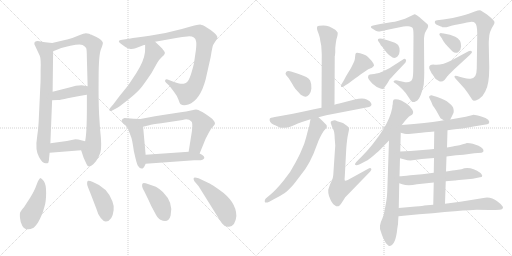
t = 0.00 s
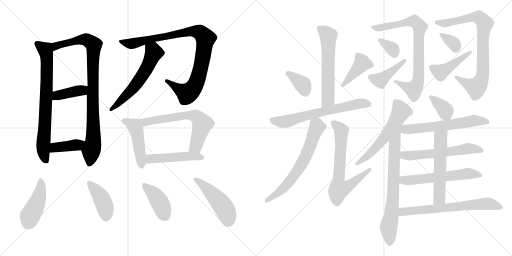
t = 4.65 s
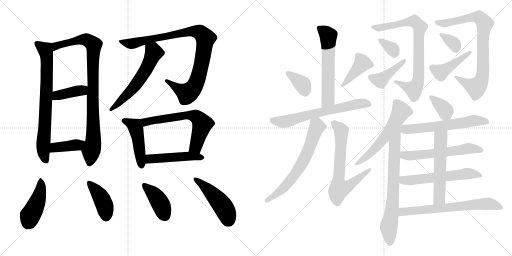
t = 9.30 s
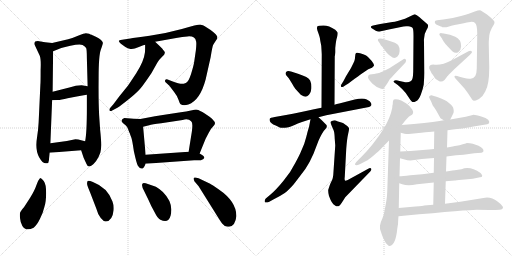
t = 13.95 s
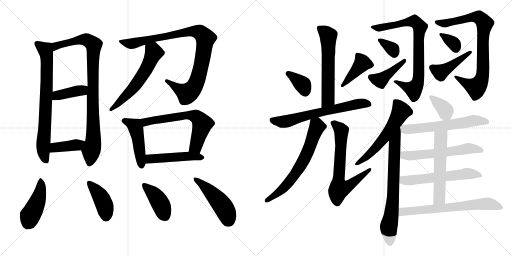
t = 18.59 s
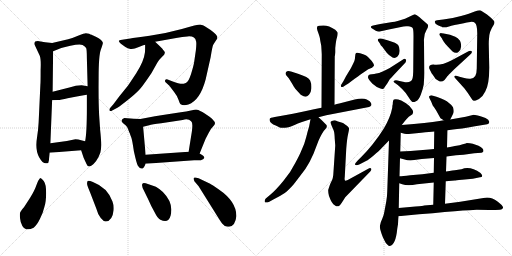
t = 23.24 s

The animated SVG that drew these frames (rendered in a browser with its animation timeline set to each time). Animation: 33 CSS @keyframes rules; one cycle of 23.24 s.

<svg version="1.1" viewBox="0 0 2048 1024" xmlns="http://www.w3.org/2000/svg">
  <g stroke="lightgray" stroke-dasharray="1,1" stroke-width="1" transform="scale(4, 4)">
    <line x1="0" y1="0" x2="256" y2="256"></line>
    <line x1="256" y1="0" x2="0" y2="256"></line>
    <line x1="128" y1="0" x2="128" y2="256"></line>
    <line x1="0" y1="128" x2="256" y2="128"></line>
    <line x1="256" y1="0" x2="512" y2="256"></line>
    <line x1="512" y1="0" x2="256" y2="256"></line>
    <line x1="384" y1="0" x2="384" y2="256"></line>
    <line x1="256" y1="128" x2="512" y2="128"></line>
  </g>
<g transform="scale(1, -1) translate(0, -850)">
   <style type="text/css">
    @keyframes keyframes0 {
      from {
       stroke: black;
       stroke-dashoffset: 740;
       stroke-width: 128;
       }
       71% {
       animation-timing-function: step-end;
       stroke: black;
       stroke-dashoffset: 0;
       stroke-width: 128;
       }
       to {
       stroke: black;
       stroke-width: 1024;
       }
       }
       #make-me-a-hanzi-animation-0 {
         animation: keyframes0 0.852214s both;
         animation-delay: 0.000000s;
         animation-timing-function: linear;
       }
    @keyframes keyframes1 {
      from {
       stroke: black;
       stroke-dashoffset: 908;
       stroke-width: 128;
       }
       75% {
       animation-timing-function: step-end;
       stroke: black;
       stroke-dashoffset: 0;
       stroke-width: 128;
       }
       to {
       stroke: black;
       stroke-width: 1024;
       }
       }
       #make-me-a-hanzi-animation-1 {
         animation: keyframes1 0.988932s both;
         animation-delay: 0.852214s;
         animation-timing-function: linear;
       }
    @keyframes keyframes2 {
      from {
       stroke: black;
       stroke-dashoffset: 398;
       stroke-width: 128;
       }
       56% {
       animation-timing-function: step-end;
       stroke: black;
       stroke-dashoffset: 0;
       stroke-width: 128;
       }
       to {
       stroke: black;
       stroke-width: 1024;
       }
       }
       #make-me-a-hanzi-animation-2 {
         animation: keyframes2 0.573893s both;
         animation-delay: 1.841146s;
         animation-timing-function: linear;
       }
    @keyframes keyframes3 {
      from {
       stroke: black;
       stroke-dashoffset: 394;
       stroke-width: 128;
       }
       56% {
       animation-timing-function: step-end;
       stroke: black;
       stroke-dashoffset: 0;
       stroke-width: 128;
       }
       to {
       stroke: black;
       stroke-width: 1024;
       }
       }
       #make-me-a-hanzi-animation-3 {
         animation: keyframes3 0.570638s both;
         animation-delay: 2.415039s;
         animation-timing-function: linear;
       }
    @keyframes keyframes4 {
      from {
       stroke: black;
       stroke-dashoffset: 944;
       stroke-width: 128;
       }
       75% {
       animation-timing-function: step-end;
       stroke: black;
       stroke-dashoffset: 0;
       stroke-width: 128;
       }
       to {
       stroke: black;
       stroke-width: 1024;
       }
       }
       #make-me-a-hanzi-animation-4 {
         animation: keyframes4 1.018229s both;
         animation-delay: 2.985677s;
         animation-timing-function: linear;
       }
    @keyframes keyframes5 {
      from {
       stroke: black;
       stroke-dashoffset: 579;
       stroke-width: 128;
       }
       65% {
       animation-timing-function: step-end;
       stroke: black;
       stroke-dashoffset: 0;
       stroke-width: 128;
       }
       to {
       stroke: black;
       stroke-width: 1024;
       }
       }
       #make-me-a-hanzi-animation-5 {
         animation: keyframes5 0.721191s both;
         animation-delay: 4.003906s;
         animation-timing-function: linear;
       }
    @keyframes keyframes6 {
      from {
       stroke: black;
       stroke-dashoffset: 462;
       stroke-width: 128;
       }
       60% {
       animation-timing-function: step-end;
       stroke: black;
       stroke-dashoffset: 0;
       stroke-width: 128;
       }
       to {
       stroke: black;
       stroke-width: 1024;
       }
       }
       #make-me-a-hanzi-animation-6 {
         animation: keyframes6 0.625977s both;
         animation-delay: 4.725097s;
         animation-timing-function: linear;
       }
    @keyframes keyframes7 {
      from {
       stroke: black;
       stroke-dashoffset: 634;
       stroke-width: 128;
       }
       67% {
       animation-timing-function: step-end;
       stroke: black;
       stroke-dashoffset: 0;
       stroke-width: 128;
       }
       to {
       stroke: black;
       stroke-width: 1024;
       }
       }
       #make-me-a-hanzi-animation-7 {
         animation: keyframes7 0.765951s both;
         animation-delay: 5.351074s;
         animation-timing-function: linear;
       }
    @keyframes keyframes8 {
      from {
       stroke: black;
       stroke-dashoffset: 477;
       stroke-width: 128;
       }
       61% {
       animation-timing-function: step-end;
       stroke: black;
       stroke-dashoffset: 0;
       stroke-width: 128;
       }
       to {
       stroke: black;
       stroke-width: 1024;
       }
       }
       #make-me-a-hanzi-animation-8 {
         animation: keyframes8 0.638184s both;
         animation-delay: 6.117025s;
         animation-timing-function: linear;
       }
    @keyframes keyframes9 {
      from {
       stroke: black;
       stroke-dashoffset: 440;
       stroke-width: 128;
       }
       59% {
       animation-timing-function: step-end;
       stroke: black;
       stroke-dashoffset: 0;
       stroke-width: 128;
       }
       to {
       stroke: black;
       stroke-width: 1024;
       }
       }
       #make-me-a-hanzi-animation-9 {
         animation: keyframes9 0.608073s both;
         animation-delay: 6.755209s;
         animation-timing-function: linear;
       }
    @keyframes keyframes10 {
      from {
       stroke: black;
       stroke-dashoffset: 414;
       stroke-width: 128;
       }
       57% {
       animation-timing-function: step-end;
       stroke: black;
       stroke-dashoffset: 0;
       stroke-width: 128;
       }
       to {
       stroke: black;
       stroke-width: 1024;
       }
       }
       #make-me-a-hanzi-animation-10 {
         animation: keyframes10 0.586914s both;
         animation-delay: 7.363282s;
         animation-timing-function: linear;
       }
    @keyframes keyframes11 {
      from {
       stroke: black;
       stroke-dashoffset: 405;
       stroke-width: 128;
       }
       57% {
       animation-timing-function: step-end;
       stroke: black;
       stroke-dashoffset: 0;
       stroke-width: 128;
       }
       to {
       stroke: black;
       stroke-width: 1024;
       }
       }
       #make-me-a-hanzi-animation-11 {
         animation: keyframes11 0.579590s both;
         animation-delay: 7.950196s;
         animation-timing-function: linear;
       }
    @keyframes keyframes12 {
      from {
       stroke: black;
       stroke-dashoffset: 471;
       stroke-width: 128;
       }
       61% {
       animation-timing-function: step-end;
       stroke: black;
       stroke-dashoffset: 0;
       stroke-width: 128;
       }
       to {
       stroke: black;
       stroke-width: 1024;
       }
       }
       #make-me-a-hanzi-animation-12 {
         animation: keyframes12 0.633301s both;
         animation-delay: 8.529786s;
         animation-timing-function: linear;
       }
    @keyframes keyframes13 {
      from {
       stroke: black;
       stroke-dashoffset: 592;
       stroke-width: 128;
       }
       66% {
       animation-timing-function: step-end;
       stroke: black;
       stroke-dashoffset: 0;
       stroke-width: 128;
       }
       to {
       stroke: black;
       stroke-width: 1024;
       }
       }
       #make-me-a-hanzi-animation-13 {
         animation: keyframes13 0.731771s both;
         animation-delay: 9.163087s;
         animation-timing-function: linear;
       }
    @keyframes keyframes14 {
      from {
       stroke: black;
       stroke-dashoffset: 367;
       stroke-width: 128;
       }
       54% {
       animation-timing-function: step-end;
       stroke: black;
       stroke-dashoffset: 0;
       stroke-width: 128;
       }
       to {
       stroke: black;
       stroke-width: 1024;
       }
       }
       #make-me-a-hanzi-animation-14 {
         animation: keyframes14 0.548665s both;
         animation-delay: 9.894858s;
         animation-timing-function: linear;
       }
    @keyframes keyframes15 {
      from {
       stroke: black;
       stroke-dashoffset: 412;
       stroke-width: 128;
       }
       57% {
       animation-timing-function: step-end;
       stroke: black;
       stroke-dashoffset: 0;
       stroke-width: 128;
       }
       to {
       stroke: black;
       stroke-width: 1024;
       }
       }
       #make-me-a-hanzi-animation-15 {
         animation: keyframes15 0.585286s both;
         animation-delay: 10.443523s;
         animation-timing-function: linear;
       }
    @keyframes keyframes16 {
      from {
       stroke: black;
       stroke-dashoffset: 656;
       stroke-width: 128;
       }
       68% {
       animation-timing-function: step-end;
       stroke: black;
       stroke-dashoffset: 0;
       stroke-width: 128;
       }
       to {
       stroke: black;
       stroke-width: 1024;
       }
       }
       #make-me-a-hanzi-animation-16 {
         animation: keyframes16 0.783854s both;
         animation-delay: 11.028809s;
         animation-timing-function: linear;
       }
    @keyframes keyframes17 {
      from {
       stroke: black;
       stroke-dashoffset: 649;
       stroke-width: 128;
       }
       68% {
       animation-timing-function: step-end;
       stroke: black;
       stroke-dashoffset: 0;
       stroke-width: 128;
       }
       to {
       stroke: black;
       stroke-width: 1024;
       }
       }
       #make-me-a-hanzi-animation-17 {
         animation: keyframes17 0.778158s both;
         animation-delay: 11.812663s;
         animation-timing-function: linear;
       }
    @keyframes keyframes18 {
      from {
       stroke: black;
       stroke-dashoffset: 682;
       stroke-width: 128;
       }
       69% {
       animation-timing-function: step-end;
       stroke: black;
       stroke-dashoffset: 0;
       stroke-width: 128;
       }
       to {
       stroke: black;
       stroke-width: 1024;
       }
       }
       #make-me-a-hanzi-animation-18 {
         animation: keyframes18 0.805013s both;
         animation-delay: 12.590821s;
         animation-timing-function: linear;
       }
    @keyframes keyframes19 {
      from {
       stroke: black;
       stroke-dashoffset: 790;
       stroke-width: 128;
       }
       72% {
       animation-timing-function: step-end;
       stroke: black;
       stroke-dashoffset: 0;
       stroke-width: 128;
       }
       to {
       stroke: black;
       stroke-width: 1024;
       }
       }
       #make-me-a-hanzi-animation-19 {
         animation: keyframes19 0.892904s both;
         animation-delay: 13.395834s;
         animation-timing-function: linear;
       }
    @keyframes keyframes20 {
      from {
       stroke: black;
       stroke-dashoffset: 339;
       stroke-width: 128;
       }
       52% {
       animation-timing-function: step-end;
       stroke: black;
       stroke-dashoffset: 0;
       stroke-width: 128;
       }
       to {
       stroke: black;
       stroke-width: 1024;
       }
       }
       #make-me-a-hanzi-animation-20 {
         animation: keyframes20 0.525879s both;
         animation-delay: 14.288738s;
         animation-timing-function: linear;
       }
    @keyframes keyframes21 {
      from {
       stroke: black;
       stroke-dashoffset: 420;
       stroke-width: 128;
       }
       58% {
       animation-timing-function: step-end;
       stroke: black;
       stroke-dashoffset: 0;
       stroke-width: 128;
       }
       to {
       stroke: black;
       stroke-width: 1024;
       }
       }
       #make-me-a-hanzi-animation-21 {
         animation: keyframes21 0.591797s both;
         animation-delay: 14.814617s;
         animation-timing-function: linear;
       }
    @keyframes keyframes22 {
      from {
       stroke: black;
       stroke-dashoffset: 820;
       stroke-width: 128;
       }
       73% {
       animation-timing-function: step-end;
       stroke: black;
       stroke-dashoffset: 0;
       stroke-width: 128;
       }
       to {
       stroke: black;
       stroke-width: 1024;
       }
       }
       #make-me-a-hanzi-animation-22 {
         animation: keyframes22 0.917318s both;
         animation-delay: 15.406414s;
         animation-timing-function: linear;
       }
    @keyframes keyframes23 {
      from {
       stroke: black;
       stroke-dashoffset: 342;
       stroke-width: 128;
       }
       53% {
       animation-timing-function: step-end;
       stroke: black;
       stroke-dashoffset: 0;
       stroke-width: 128;
       }
       to {
       stroke: black;
       stroke-width: 1024;
       }
       }
       #make-me-a-hanzi-animation-23 {
         animation: keyframes23 0.528320s both;
         animation-delay: 16.323732s;
         animation-timing-function: linear;
       }
    @keyframes keyframes24 {
      from {
       stroke: black;
       stroke-dashoffset: 437;
       stroke-width: 128;
       }
       59% {
       animation-timing-function: step-end;
       stroke: black;
       stroke-dashoffset: 0;
       stroke-width: 128;
       }
       to {
       stroke: black;
       stroke-width: 1024;
       }
       }
       #make-me-a-hanzi-animation-24 {
         animation: keyframes24 0.605632s both;
         animation-delay: 16.852052s;
         animation-timing-function: linear;
       }
    @keyframes keyframes25 {
      from {
       stroke: black;
       stroke-dashoffset: 581;
       stroke-width: 128;
       }
       65% {
       animation-timing-function: step-end;
       stroke: black;
       stroke-dashoffset: 0;
       stroke-width: 128;
       }
       to {
       stroke: black;
       stroke-width: 1024;
       }
       }
       #make-me-a-hanzi-animation-25 {
         animation: keyframes25 0.722819s both;
         animation-delay: 17.457684s;
         animation-timing-function: linear;
       }
    @keyframes keyframes26 {
      from {
       stroke: black;
       stroke-dashoffset: 729;
       stroke-width: 128;
       }
       70% {
       animation-timing-function: step-end;
       stroke: black;
       stroke-dashoffset: 0;
       stroke-width: 128;
       }
       to {
       stroke: black;
       stroke-width: 1024;
       }
       }
       #make-me-a-hanzi-animation-26 {
         animation: keyframes26 0.843262s both;
         animation-delay: 18.180503s;
         animation-timing-function: linear;
       }
    @keyframes keyframes27 {
      from {
       stroke: black;
       stroke-dashoffset: 362;
       stroke-width: 128;
       }
       54% {
       animation-timing-function: step-end;
       stroke: black;
       stroke-dashoffset: 0;
       stroke-width: 128;
       }
       to {
       stroke: black;
       stroke-width: 1024;
       }
       }
       #make-me-a-hanzi-animation-27 {
         animation: keyframes27 0.544596s both;
         animation-delay: 19.023765s;
         animation-timing-function: linear;
       }
    @keyframes keyframes28 {
      from {
       stroke: black;
       stroke-dashoffset: 595;
       stroke-width: 128;
       }
       66% {
       animation-timing-function: step-end;
       stroke: black;
       stroke-dashoffset: 0;
       stroke-width: 128;
       }
       to {
       stroke: black;
       stroke-width: 1024;
       }
       }
       #make-me-a-hanzi-animation-28 {
         animation: keyframes28 0.734212s both;
         animation-delay: 19.568361s;
         animation-timing-function: linear;
       }
    @keyframes keyframes29 {
      from {
       stroke: black;
       stroke-dashoffset: 579;
       stroke-width: 128;
       }
       65% {
       animation-timing-function: step-end;
       stroke: black;
       stroke-dashoffset: 0;
       stroke-width: 128;
       }
       to {
       stroke: black;
       stroke-width: 1024;
       }
       }
       #make-me-a-hanzi-animation-29 {
         animation: keyframes29 0.721191s both;
         animation-delay: 20.302573s;
         animation-timing-function: linear;
       }
    @keyframes keyframes30 {
      from {
       stroke: black;
       stroke-dashoffset: 579;
       stroke-width: 128;
       }
       65% {
       animation-timing-function: step-end;
       stroke: black;
       stroke-dashoffset: 0;
       stroke-width: 128;
       }
       to {
       stroke: black;
       stroke-width: 1024;
       }
       }
       #make-me-a-hanzi-animation-30 {
         animation: keyframes30 0.721191s both;
         animation-delay: 21.023764s;
         animation-timing-function: linear;
       }
    @keyframes keyframes31 {
      from {
       stroke: black;
       stroke-dashoffset: 555;
       stroke-width: 128;
       }
       64% {
       animation-timing-function: step-end;
       stroke: black;
       stroke-dashoffset: 0;
       stroke-width: 128;
       }
       to {
       stroke: black;
       stroke-width: 1024;
       }
       }
       #make-me-a-hanzi-animation-31 {
         animation: keyframes31 0.701660s both;
         animation-delay: 21.744955s;
         animation-timing-function: linear;
       }
    @keyframes keyframes32 {
      from {
       stroke: black;
       stroke-dashoffset: 668;
       stroke-width: 128;
       }
       68% {
       animation-timing-function: step-end;
       stroke: black;
       stroke-dashoffset: 0;
       stroke-width: 128;
       }
       to {
       stroke: black;
       stroke-width: 1024;
       }
       }
       #make-me-a-hanzi-animation-32 {
         animation: keyframes32 0.793620s both;
         animation-delay: 22.446615s;
         animation-timing-function: linear;
       }
</style>
<path d="M 208.5 678.5 L 180.5 681.5 L 156.5 685.5 Q 135.5 687.5 137.5 673.5 L 159.5 626.5 Q 164.5 612.5 162.5 570.5 Q 162.5 519.5 161.5 511.5 L 154.5 360.5 Q 152.5 326.5 148.5 303.5 Q 139.5 250.5 156.5 221.5 Q 172.5 192.5 188.5 197.5 Q 194.5 197.5 195.5 208.5 Q 196.5 219.5 198.5 239.5 L 201.5 277.5 L 208.5 449.5 L 210.5 483.5 L 212.5 645.5 C 212.5 675.5 212.5 678.5 208.5 678.5 Z" fill="lightgray"></path> 
<path d="M 324.5 249.5 L 334.5 219.5 L 345.5 195.5 Q 349.5 184.5 356.5 184.5 Q 357.5 183.5 366.5 188.5 Q 374.5 193.5 384.5 206.5 Q 394.5 219.5 401.5 240.5 Q 408.5 260.5 400.5 331.5 L 396.5 390.5 Q 393.5 449.5 394.5 539.5 Q 394.5 629.5 403.5 652.5 Q 412.5 675.5 411.5 679.5 Q 409.5 689.5 385.5 702.5 L 372.5 708.5 Q 370.5 709.5 366.5 711.5 Q 362.5 712.5 356.5 715.5 Q 349.5 717.5 343.5 717.5 Q 337.5 717.5 314.5 708.5 Q 291.5 698.5 272.5 693.5 L 208.5 678.5 C 179.5 671.5 184.5 634.5 212.5 645.5 L 242.5 657.5 Q 243.5 658.5 281.5 667.5 Q 319.5 675.5 330.5 670.5 Q 340.5 664.5 344.5 658.5 Q 347.5 652.5 347.5 616.5 L 350.5 505.5 L 347.5 471.5 L 347.5 417.5 Q 347.5 320.5 340.5 285.5 C 336.5 255.5 316.5 272.5 324.5 249.5 Z" fill="lightgray"></path> 
<path d="M 208.5 449.5 L 230.5 450.5 Q 243.5 450.5 270.5 457.5 Q 326.5 468.5 347.5 471.5 C 377.5 475.5 380.5 500.5 350.5 505.5 L 326.5 509.5 Q 304.5 509.5 277.5 500.5 L 210.5 483.5 C 181.5 476.5 178.5 448.5 208.5 449.5 Z" fill="lightgray"></path> 
<path d="M 198.5 239.5 L 324.5 249.5 C 354.5 251.5 369.5 278.5 340.5 285.5 L 324.5 289.5 Q 313.5 293.5 301.5 293.5 L 267.5 286.5 L 201.5 277.5 C 171.5 273.5 168.5 237.5 198.5 239.5 Z" fill="lightgray"></path> 
<path d="M 620.5 683.5 L 704.5 698.5 Q 730.5 703.5 749.5 704.5 Q 780.5 707.5 784.5 684.5 Q 786.5 675.5 783.5 649.5 L 776.5 601.5 Q 774.5 588.5 764.5 555.5 Q 754.5 522.5 743.0 518.0 Q 731.5 513.5 722.0 515.0 Q 712.5 516.5 688.5 525.5 L 670.5 532.5 Q 662.5 534.5 660.5 529.0 Q 658.5 523.5 664.5 519.5 L 677.5 507.5 L 696.5 482.5 Q 708.5 467.5 714.0 451.5 Q 719.5 435.5 722.5 433.5 Q 733.5 425.5 753.5 432.5 Q 800.5 449.5 822.5 532.5 L 842.5 621.5 Q 849.5 665.5 853.0 671.5 Q 856.5 677.5 862.5 686.5 Q 869.5 693.5 869.5 702.0 Q 869.5 710.5 842.5 730.5 L 817.5 746.5 Q 812.5 750.5 803.0 751.5 Q 793.5 752.5 727.5 734.5 Q 661.5 716.5 598.5 707.0 Q 535.5 697.5 521.5 696.5 L 488.5 691.5 Q 464.5 689.5 483.5 675.5 L 501.5 662.5 Q 510.5 656.5 522.0 654.5 Q 533.5 652.5 555.5 662.0 Q 577.5 671.5 580.5 671.5 L 620.5 683.5 Z" fill="lightgray"></path> 
<path d="M 580.5 671.5 Q 580.5 642.5 579.5 639.5 Q 575.5 605.5 545.5 558.5 Q 514.5 511.5 511.5 507.5 L 477.5 465.5 L 453.5 433.5 L 440.5 418.5 Q 436.5 414.5 438.5 407.5 Q 441.5 403.5 450.5 409.5 L 469.5 419.5 Q 482.5 427.5 518.5 456.5 Q 553.5 484.5 570.5 507.5 Q 586.5 529.5 605.5 557.5 L 628.5 598.5 Q 636.5 612.5 647.5 622.5 Q 666.5 636.5 655.5 647.5 Q 651.5 652.5 649.5 655.5 L 638.5 666.5 L 620.5 683.5 C 598.5 704.5 580.5 701.5 580.5 671.5 Z" fill="lightgray"></path> 
<path d="M 561.5 374.5 L 534.5 375.5 L 497.5 378.5 Q 488.5 375.5 486.5 369.5 Q 484.5 363.5 491.5 358.5 L 502.5 349.5 Q 508.5 343.5 511.5 336.5 Q 513.5 329.5 515.5 325.5 Q 517.5 320.5 519.5 316.5 Q 520.5 311.5 524.5 302.5 Q 528.5 293.5 535.5 245.5 Q 546.5 195.5 551.5 187.5 Q 569.5 160.5 582.5 195.5 L 582.5 231.5 L 572.5 343.5 C 569.5 373.5 569.5 374.5 561.5 374.5 Z" fill="lightgray"></path> 
<path d="M 798.5 236.5 L 822.5 295.5 L 834.5 318.5 Q 841.5 334.5 856.5 349.5 Q 871.5 363.5 820.5 395.5 Q 796.5 410.5 788.5 411.5 Q 780.5 412.5 768.5 409.5 L 744.5 404.5 Q 735.5 403.5 677.5 394.5 Q 618.5 385.5 614.5 384.5 L 561.5 374.5 C 532.5 368.5 543.5 336.5 572.5 343.5 L 596.5 349.5 Q 607.5 353.5 644.5 357.5 L 730.5 370.5 Q 753.5 376.5 764.5 365.5 Q 772.5 360.5 767.5 324.5 L 754.5 243.5 C 749.5 213.5 787.5 208.5 798.5 236.5 Z" fill="lightgray"></path> 
<path d="M 582.5 195.5 L 776.5 209.5 L 803.5 209.5 Q 833.5 218.5 798.5 236.5 L 754.5 243.5 L 582.5 231.5 C 552.5 229.5 552.5 193.5 582.5 195.5 Z" fill="lightgray"></path> 
<path d="M 160.5 138.5 Q 152.5 130.5 145.5 109.5 Q 138.5 88.5 120.5 59.5 L 96.5 22.5 Q 83.5 6.5 81.0 1.5 Q 78.5 -3.5 80.0 -21.5 Q 81.5 -39.5 89.5 -53.5 Q 103.5 -76.5 134.5 -60.5 Q 146.5 -52.5 159.5 -26.0 Q 172.5 0.5 177.5 22.5 Q 184.5 43.5 184.5 78.5 Q 184.5 113.5 175.0 126.0 Q 165.5 138.5 160.5 138.5 Z" fill="lightgray"></path> 
<path d="M 385.5 15.5 Q 391.5 -7.5 403.0 -22.0 Q 414.5 -36.5 423.5 -35.5 Q 449.5 -33.5 454.5 9.5 Q 456.5 28.5 449.5 45.5 Q 429.5 100.5 371.5 122.5 Q 355.5 128.5 350.5 126.5 Q 347.5 120.5 348.5 113.0 Q 349.5 105.5 360.5 80.5 L 385.5 15.5 Z" fill="lightgray"></path> 
<path d="M 651.5 82.5 Q 634.5 97.5 623.5 103.5 L 594.5 113.5 Q 572.5 121.5 570.5 116.5 Q 563.5 107.5 577.5 84.5 L 594.5 49.5 Q 604.5 25.5 619.5 -0.5 Q 630.5 -23.5 641.5 -28.5 Q 673.5 -45.5 682.5 -11.5 Q 695.5 38.5 651.5 82.5 Z" fill="lightgray"></path> 
<path d="M 794.5 105.5 L 854.5 9.5 Q 883.5 -37.5 888.5 -43.5 Q 900.5 -59.5 916.5 -56.5 Q 941.5 -53.5 945.5 -13.5 Q 945.5 44.5 875.5 92.5 Q 846.5 112.5 840.5 115.5 L 817.5 126.5 Q 777.5 146.5 774.5 137.5 Q 773.5 134.5 777.5 125.5 L 794.5 105.5 Z" fill="lightgray"></path> 
<path d="M 1341.0 641.5 L 1341.0 658.5 Q 1344.0 690.5 1348.0 700.5 Q 1351.0 710.5 1351.0 719.5 Q 1349.0 723.5 1341.0 731.5 Q 1316.0 748.5 1294.0 748.5 Q 1272.0 748.5 1270.0 745.5 Q 1268.0 742.5 1268.0 738.5 Q 1267.0 734.5 1274.0 716.5 Q 1280.0 698.5 1280.0 695.5 Q 1280.0 692.5 1285.0 667.5 Q 1287.0 635.5 1287.0 633.5 L 1286.0 419.5 C 1286.0 389.5 1338.0 401.5 1338.0 431.5 L 1339.0 625.5 L 1340.0 629.5 L 1341.0 641.5 Z" fill="lightgray"></path> 
<path d="M 1155.0 537.5 L 1165.0 521.5 Q 1177.0 501.5 1181.0 495.5 L 1203.0 471.5 Q 1216.0 463.5 1222.0 463.5 Q 1228.0 463.5 1236.0 471.5 Q 1244.0 479.5 1245.5 496.5 Q 1247.0 513.5 1240.5 528.0 Q 1234.0 542.5 1192.0 555.5 L 1164.0 564.5 Q 1149.0 567.5 1144.5 562.5 Q 1140.0 557.5 1144.0 550.5 L 1155.0 537.5 Z" fill="lightgray"></path> 
<path d="M 1382.0 509.5 L 1392.0 515.5 L 1420.0 536.5 Q 1470.0 572.5 1473.0 573.5 L 1488.0 579.5 L 1496.0 587.5 Q 1497.0 593.5 1487.0 606.5 Q 1471.0 623.5 1462.5 629.0 Q 1454.0 634.5 1440.5 637.5 Q 1427.0 640.5 1424.0 638.0 Q 1421.0 635.5 1420.5 624.0 Q 1420.0 612.5 1417.5 606.5 Q 1415.0 600.5 1404.0 578.5 L 1384.0 545.5 L 1374.0 526.5 L 1366.0 513.5 Q 1362.0 509.5 1364.0 504.5 Q 1366.0 499.5 1373.0 503.5 L 1382.0 509.5 Z" fill="lightgray"></path> 
<path d="M 1286.0 419.5 L 1256.0 413.5 Q 1216.0 403.5 1133.0 388.5 L 1099.0 382.5 Q 1080.0 379.5 1079.0 375.5 Q 1075.0 362.5 1093.0 352.5 Q 1097.0 351.5 1105.0 347.5 L 1119.0 340.5 Q 1125.0 337.5 1140.0 339.5 Q 1156.0 339.5 1180.5 351.0 Q 1205.0 362.5 1208.0 362.5 L 1242.0 373.5 L 1274.0 381.5 L 1305.0 389.5 L 1476.0 422.5 L 1478.0 423.5 Q 1480.0 423.5 1483.0 426.5 Q 1486.0 429.5 1486.0 433.5 L 1484.0 438.5 Q 1482.0 445.5 1467.0 452.5 Q 1452.0 459.5 1419.0 452.5 L 1357.0 436.5 Q 1347.0 434.5 1338.0 431.5 L 1286.0 419.5 Z" fill="lightgray"></path> 
<path d="M 1242.0 373.5 L 1236.0 342.5 Q 1233.0 334.5 1225.0 302.5 Q 1217.0 270.5 1206.0 249.5 Q 1199.0 231.5 1181.0 198.5 Q 1164.0 163.5 1134.0 127.5 Q 1104.0 90.5 1081.0 71.5 L 1063.0 56.5 Q 1058.0 51.5 1059.0 43.5 Q 1061.0 36.5 1077.0 43.5 L 1097.0 54.5 Q 1123.0 67.5 1139.0 78.5 Q 1154.0 89.5 1175.0 113.5 Q 1205.0 152.5 1222.0 175.5 Q 1238.0 198.5 1254.0 235.5 L 1274.0 287.5 Q 1289.0 321.5 1301.0 333.5 Q 1312.0 344.5 1304.0 352.5 Q 1287.0 370.5 1274.0 381.5 C 1252.0 401.5 1248.0 402.5 1242.0 373.5 Z" fill="lightgray"></path> 
<path d="M 1334.0 164.5 Q 1333.0 138.5 1327.5 128.0 Q 1322.0 117.5 1319.0 109.5 L 1313.0 91.5 Q 1312.0 81.5 1316.0 66.5 Q 1328.0 33.5 1339.0 29.5 Q 1354.0 16.5 1367.0 39.5 L 1381.0 61.5 L 1481.0 164.5 Q 1488.0 171.5 1484.5 176.0 Q 1481.0 180.5 1473.0 175.5 L 1391.0 130.5 Q 1385.0 127.5 1381.0 127.5 Q 1377.0 128.5 1379.0 142.5 L 1385.0 255.5 Q 1388.0 294.5 1392.5 314.0 Q 1397.0 333.5 1396.0 337.0 Q 1395.0 340.5 1389.0 346.5 L 1372.0 358.5 L 1349.0 365.5 Q 1342.0 369.5 1334.0 368.5 Q 1326.0 367.5 1323.0 363.5 Q 1321.0 359.5 1327.0 346.5 Q 1333.0 333.5 1335.5 326.5 Q 1338.0 319.5 1339.0 294.5 L 1341.0 268.5 L 1334.0 164.5 Z" fill="lightgray"></path> 
<path d="M 1521.0 754.5 L 1497.0 749.5 Q 1487.0 747.5 1485.0 745.5 Q 1483.0 743.5 1484.0 740.5 Q 1486.0 738.5 1492.0 734.5 L 1503.0 727.5 Q 1511.0 722.5 1523.0 725.5 Q 1535.0 728.5 1555.0 732.5 L 1604.0 742.5 Q 1617.0 746.5 1632.5 745.0 Q 1648.0 743.5 1651.0 737.0 Q 1654.0 730.5 1654.0 705.5 L 1653.0 574.5 Q 1653.0 548.5 1650.0 536.5 Q 1644.0 515.5 1612.0 523.5 L 1598.0 526.5 Q 1582.0 531.5 1576.5 527.5 Q 1571.0 523.5 1580.0 518.5 L 1591.0 510.5 Q 1594.0 508.5 1608.5 494.0 Q 1623.0 479.5 1633.0 463.5 Q 1643.0 447.5 1648.0 443.5 Q 1653.0 439.5 1664.0 445.5 Q 1675.0 449.5 1683.5 472.5 Q 1692.0 495.5 1695.0 512.5 Q 1697.0 540.5 1697.0 557.5 L 1696.0 682.5 Q 1694.0 711.5 1705.5 729.0 Q 1717.0 746.5 1710.0 753.5 L 1687.0 773.5 Q 1663.0 794.5 1656.0 792.5 L 1620.0 775.5 L 1594.0 767.5 Q 1577.0 762.5 1570.0 762.5 L 1521.0 754.5 Z" fill="lightgray"></path> 
<path d="M 1521.0 674.5 Q 1521.0 671.5 1526.0 666.5 Q 1531.0 661.5 1532.0 659.5 L 1547.0 639.5 Q 1556.0 629.5 1563.0 625.5 Q 1577.0 611.5 1591.0 625.5 Q 1598.0 631.5 1598.5 646.0 Q 1599.0 660.5 1592.5 670.0 Q 1586.0 679.5 1553.0 688.5 L 1529.0 695.5 Q 1514.0 697.5 1512.0 693.0 Q 1510.0 688.5 1514.0 684.5 L 1521.0 674.5 Z" fill="lightgray"></path> 
<path d="M 1559.0 578.5 Q 1549.0 572.5 1533.0 565.5 Q 1517.0 558.5 1515.0 558.5 Q 1513.0 558.5 1505.0 556.5 Q 1497.0 554.5 1487.5 553.0 Q 1478.0 551.5 1475.5 550.5 Q 1473.0 549.5 1473.0 545.5 Q 1467.0 539.5 1490.0 515.5 Q 1505.0 502.5 1519.0 497.0 Q 1533.0 491.5 1536.5 498.0 Q 1540.0 504.5 1549.0 516.5 L 1559.0 533.5 Q 1568.0 542.5 1573.0 548.5 L 1622.0 600.5 Q 1627.0 608.5 1622.5 613.0 Q 1618.0 617.5 1612.0 612.5 L 1559.0 578.5 Z" fill="lightgray"></path> 
<path d="M 1955.0 674.5 Q 1955.0 688.5 1956.0 695.5 Q 1956.0 723.5 1975.0 751.5 Q 1978.0 756.5 1978.0 762.5 Q 1978.0 768.5 1948.0 792.5 L 1923.0 808.5 Q 1918.0 810.5 1899.0 804.5 L 1875.0 795.5 Q 1865.0 791.5 1844.0 786.5 L 1811.0 778.5 L 1773.0 772.5 L 1748.0 769.5 Q 1740.0 767.5 1740.0 766.5 Q 1736.0 754.5 1751.5 749.0 Q 1767.0 743.5 1769.0 741.5 Q 1781.0 739.5 1796.0 744.5 Q 1811.0 749.5 1855.0 757.5 Q 1867.0 761.5 1881.0 762.5 Q 1895.0 763.5 1899.0 759.5 Q 1909.0 752.5 1909.0 717.5 L 1907.0 576.5 Q 1907.0 535.5 1882.0 535.5 Q 1873.0 533.5 1853.0 539.5 L 1838.0 543.5 Q 1821.0 549.5 1818.5 546.0 Q 1816.0 542.5 1821.0 537.5 L 1858.0 496.5 Q 1875.0 474.5 1882.5 461.0 Q 1890.0 447.5 1895.0 447.0 Q 1900.0 446.5 1916.0 454.5 Q 1933.0 466.5 1941.0 484.5 Q 1957.0 511.5 1957.0 579.5 L 1955.0 674.5 Z" fill="lightgray"></path> 
<path d="M 1768.0 696.5 Q 1768.0 694.5 1774.5 684.5 Q 1781.0 674.5 1791.0 664.5 L 1809.0 645.5 Q 1823.0 633.5 1833.5 642.5 Q 1844.0 651.5 1844.5 664.5 Q 1845.0 677.5 1840.0 687.5 Q 1831.0 699.5 1821.0 703.5 L 1800.0 711.5 L 1775.0 716.5 L 1767.0 717.5 Q 1762.0 719.5 1758.0 715.5 Q 1756.0 711.5 1760.0 707.5 L 1768.0 696.5 Z" fill="lightgray"></path> 
<path d="M 1809.0 610.5 Q 1767.0 588.5 1739.0 591.5 Q 1727.0 592.5 1721.0 589.5 Q 1715.0 586.5 1717.0 576.5 L 1727.0 556.5 Q 1730.0 553.5 1731.0 551.5 Q 1740.0 533.5 1754.0 527.5 Q 1766.0 518.5 1778.0 530.5 L 1788.0 543.5 Q 1789.0 545.5 1801.0 557.5 L 1817.0 573.5 L 1880.0 631.5 Q 1891.0 640.5 1886.5 645.0 Q 1882.0 649.5 1874.0 645.5 L 1809.0 610.5 Z" fill="lightgray"></path> 
<path d="M 1607.0 350.5 Q 1631.0 382.5 1641.0 387.5 Q 1659.0 395.5 1649.5 411.5 Q 1640.0 427.5 1624.0 437.5 L 1605.0 448.5 Q 1586.0 455.5 1576.0 452.5 Q 1571.0 449.5 1571.0 433.5 Q 1569.0 429.5 1569.0 419.5 Q 1562.0 382.5 1536.0 337.5 Q 1495.0 272.5 1445.0 222.5 L 1429.0 206.5 Q 1418.0 194.5 1420.0 192.5 Q 1423.0 185.5 1439.0 193.5 L 1466.0 207.5 Q 1473.0 210.5 1494.5 228.5 Q 1516.0 246.5 1526.0 257.5 L 1556.0 288.5 L 1607.0 350.5 Z" fill="lightgray"></path> 
<path d="M 1556.0 288.5 L 1549.0 85.5 Q 1549.0 68.5 1545.0 44.5 L 1537.0 1.5 Q 1536.0 -7.5 1529.0 -24.5 Q 1521.0 -40.5 1520.0 -51.5 Q 1518.0 -62.5 1524.0 -77.5 Q 1529.0 -92.5 1530.0 -94.5 Q 1530.0 -96.5 1534.0 -103.5 Q 1537.0 -109.5 1540.0 -115.5 Q 1542.0 -120.5 1549.0 -127.5 Q 1556.0 -134.5 1559.0 -133.5 Q 1583.0 -128.5 1589.0 -64.5 Q 1593.0 -47.5 1593.0 -25.5 L 1594.0 -14.5 L 1595.0 18.5 L 1597.0 117.5 L 1598.0 145.5 L 1600.0 217.5 L 1601.0 244.5 L 1603.0 319.5 C 1604.0 363.5 1560.0 400.5 1556.0 288.5 Z" fill="lightgray"></path> 
<path d="M 1739.0 417.5 Q 1740.0 415.5 1743.0 411.5 L 1762.0 377.5 L 1775.0 369.5 C 1794.0 357.5 1794.0 357.5 1801.0 372.5 L 1812.0 394.5 Q 1818.0 404.5 1812.0 421.5 Q 1800.0 439.5 1776.0 451.5 Q 1751.0 463.5 1739.0 465.5 L 1729.0 468.5 Q 1723.0 469.5 1718.0 466.5 Q 1714.0 463.5 1718.0 457.5 L 1725.0 443.5 L 1731.0 428.5 L 1739.0 417.5 Z" fill="lightgray"></path> 
<path d="M 1790.0 329.5 L 1812.0 332.5 Q 1841.0 334.5 1900.0 345.5 L 1949.0 353.5 Q 1958.0 354.5 1957.0 363.5 Q 1956.0 372.5 1942.0 378.5 Q 1902.0 391.5 1891.0 390.5 L 1863.0 383.5 L 1801.0 372.5 L 1775.0 369.5 L 1758.0 366.5 Q 1711.0 359.5 1607.0 350.5 C 1577.0 347.5 1574.0 327.5 1603.0 319.5 L 1618.0 315.5 Q 1630.0 313.5 1635.0 314.5 L 1685.0 319.5 Q 1720.0 323.5 1737.0 324.5 L 1790.0 329.5 Z" fill="lightgray"></path> 
<path d="M 1786.0 224.5 L 1824.0 229.5 L 1854.0 231.5 L 1897.0 237.5 L 1926.0 239.5 Q 1934.0 241.5 1934.0 246.5 Q 1934.0 258.5 1914.0 267.5 L 1891.0 275.5 Q 1880.0 278.5 1867.0 278.5 Q 1865.0 277.5 1863.0 276.5 L 1851.0 273.5 Q 1838.0 268.5 1826.0 267.5 Q 1814.0 265.5 1788.0 260.5 L 1736.0 254.5 L 1716.0 252.5 L 1642.0 246.5 L 1601.0 244.5 C 1571.0 243.5 1571.0 225.5 1600.0 217.5 L 1615.0 213.5 Q 1630.0 208.5 1642.0 208.5 L 1687.0 214.5 L 1736.0 218.5 L 1786.0 224.5 Z" fill="lightgray"></path> 
<path d="M 1783.0 125.5 L 1819.0 128.5 Q 1821.0 128.5 1848.0 131.5 L 1891.0 135.5 L 1920.0 141.5 Q 1929.0 141.5 1929.0 147.5 Q 1928.0 152.5 1922.0 158.5 Q 1881.0 186.5 1846.0 173.5 L 1819.0 169.5 Q 1817.0 169.5 1784.0 164.5 L 1735.0 159.5 L 1689.0 153.5 L 1641.0 149.5 Q 1609.0 145.5 1598.0 145.5 C 1568.0 144.5 1569.0 126.5 1597.0 117.5 L 1609.0 113.5 Q 1631.0 105.5 1668.0 113.5 L 1735.0 120.5 L 1783.0 125.5 Z" fill="lightgray"></path> 
<path d="M 1780.0 35.5 L 1783.0 125.5 L 1784.0 164.5 L 1786.0 224.5 L 1788.0 260.5 L 1790.0 329.5 C 1791.0 359.5 1737.0 354.5 1737.0 324.5 L 1736.0 254.5 L 1736.0 218.5 L 1735.0 159.5 L 1735.0 120.5 L 1733.0 31.5 C 1732.0 1.5 1779.0 5.5 1780.0 35.5 Z" fill="lightgray"></path> 
<path d="M 1594.0 -14.5 L 1614.0 -12.5 Q 1877.0 11.5 1907.0 11.5 L 1957.0 10.5 Q 1970.0 9.5 1982.0 10.5 L 2000.0 11.5 Q 2009.0 11.5 2012.0 18.5 Q 2014.0 26.5 1990.0 44.5 Q 1966.0 62.5 1941.0 59.5 L 1940.0 59.5 L 1841.0 43.5 L 1780.0 35.5 L 1733.0 31.5 L 1696.0 28.5 Q 1695.0 27.5 1662.0 24.5 L 1595.0 18.5 C 1565.0 15.5 1564.0 -17.5 1594.0 -14.5 Z" fill="lightgray"></path> 
      <clipPath id="make-me-a-hanzi-clip-0">
      <path d="M 208.5 678.5 L 180.5 681.5 L 156.5 685.5 Q 135.5 687.5 137.5 673.5 L 159.5 626.5 Q 164.5 612.5 162.5 570.5 Q 162.5 519.5 161.5 511.5 L 154.5 360.5 Q 152.5 326.5 148.5 303.5 Q 139.5 250.5 156.5 221.5 Q 172.5 192.5 188.5 197.5 Q 194.5 197.5 195.5 208.5 Q 196.5 219.5 198.5 239.5 L 201.5 277.5 L 208.5 449.5 L 210.5 483.5 L 212.5 645.5 C 212.5 675.5 212.5 678.5 208.5 678.5 Z" fill="lightgray"></path>
      </clipPath>
      <path clip-path="url(#make-me-a-hanzi-clip-0)" d="M 150.5 674.5 L 181.5 651.5 L 187.5 623.5 L 185.5 479.5 L 172.5 264.5 L 183.5 208.5 " fill="none" id="make-me-a-hanzi-animation-0" stroke-dasharray="612 1224" stroke-linecap="round"></path>

      <clipPath id="make-me-a-hanzi-clip-1">
      <path d="M 324.5 249.5 L 334.5 219.5 L 345.5 195.5 Q 349.5 184.5 356.5 184.5 Q 357.5 183.5 366.5 188.5 Q 374.5 193.5 384.5 206.5 Q 394.5 219.5 401.5 240.5 Q 408.5 260.5 400.5 331.5 L 396.5 390.5 Q 393.5 449.5 394.5 539.5 Q 394.5 629.5 403.5 652.5 Q 412.5 675.5 411.5 679.5 Q 409.5 689.5 385.5 702.5 L 372.5 708.5 Q 370.5 709.5 366.5 711.5 Q 362.5 712.5 356.5 715.5 Q 349.5 717.5 343.5 717.5 Q 337.5 717.5 314.5 708.5 Q 291.5 698.5 272.5 693.5 L 208.5 678.5 C 179.5 671.5 184.5 634.5 212.5 645.5 L 242.5 657.5 Q 243.5 658.5 281.5 667.5 Q 319.5 675.5 330.5 670.5 Q 340.5 664.5 344.5 658.5 Q 347.5 652.5 347.5 616.5 L 350.5 505.5 L 347.5 471.5 L 347.5 417.5 Q 347.5 320.5 340.5 285.5 C 336.5 255.5 316.5 272.5 324.5 249.5 Z" fill="lightgray"></path>
      </clipPath>
      <path clip-path="url(#make-me-a-hanzi-clip-1)" d="M 215.5 651.5 L 232.5 669.5 L 312.5 690.5 L 344.5 691.5 L 375.5 670.5 L 370.5 561.5 L 374.5 317.5 L 357.5 196.5 " fill="none" id="make-me-a-hanzi-animation-1" stroke-dasharray="780 1560" stroke-linecap="round"></path>

      <clipPath id="make-me-a-hanzi-clip-2">
      <path d="M 208.5 449.5 L 230.5 450.5 Q 243.5 450.5 270.5 457.5 Q 326.5 468.5 347.5 471.5 C 377.5 475.5 380.5 500.5 350.5 505.5 L 326.5 509.5 Q 304.5 509.5 277.5 500.5 L 210.5 483.5 C 181.5 476.5 178.5 448.5 208.5 449.5 Z" fill="lightgray"></path>
      </clipPath>
      <path clip-path="url(#make-me-a-hanzi-clip-2)" d="M 213.5 454.5 L 228.5 468.5 L 328.5 488.5 L 343.5 500.5 " fill="none" id="make-me-a-hanzi-animation-2" stroke-dasharray="270 540" stroke-linecap="round"></path>

      <clipPath id="make-me-a-hanzi-clip-3">
      <path d="M 198.5 239.5 L 324.5 249.5 C 354.5 251.5 369.5 278.5 340.5 285.5 L 324.5 289.5 Q 313.5 293.5 301.5 293.5 L 267.5 286.5 L 201.5 277.5 C 171.5 273.5 168.5 237.5 198.5 239.5 Z" fill="lightgray"></path>
      </clipPath>
      <path clip-path="url(#make-me-a-hanzi-clip-3)" d="M 205.5 245.5 L 223.5 261.5 L 305.5 270.5 L 335.5 280.5 " fill="none" id="make-me-a-hanzi-animation-3" stroke-dasharray="266 532" stroke-linecap="round"></path>

      <clipPath id="make-me-a-hanzi-clip-4">
      <path d="M 620.5 683.5 L 704.5 698.5 Q 730.5 703.5 749.5 704.5 Q 780.5 707.5 784.5 684.5 Q 786.5 675.5 783.5 649.5 L 776.5 601.5 Q 774.5 588.5 764.5 555.5 Q 754.5 522.5 743.0 518.0 Q 731.5 513.5 722.0 515.0 Q 712.5 516.5 688.5 525.5 L 670.5 532.5 Q 662.5 534.5 660.5 529.0 Q 658.5 523.5 664.5 519.5 L 677.5 507.5 L 696.5 482.5 Q 708.5 467.5 714.0 451.5 Q 719.5 435.5 722.5 433.5 Q 733.5 425.5 753.5 432.5 Q 800.5 449.5 822.5 532.5 L 842.5 621.5 Q 849.5 665.5 853.0 671.5 Q 856.5 677.5 862.5 686.5 Q 869.5 693.5 869.5 702.0 Q 869.5 710.5 842.5 730.5 L 817.5 746.5 Q 812.5 750.5 803.0 751.5 Q 793.5 752.5 727.5 734.5 Q 661.5 716.5 598.5 707.0 Q 535.5 697.5 521.5 696.5 L 488.5 691.5 Q 464.5 689.5 483.5 675.5 L 501.5 662.5 Q 510.5 656.5 522.0 654.5 Q 533.5 652.5 555.5 662.0 Q 577.5 671.5 580.5 671.5 L 620.5 683.5 Z" fill="lightgray"></path>
      </clipPath>
      <path clip-path="url(#make-me-a-hanzi-clip-4)" d="M 483.5 684.5 L 531.5 675.5 L 743.5 723.5 L 766.5 725.5 L 806.5 715.5 L 821.5 695.5 L 811.5 620.5 L 794.5 546.5 L 776.5 501.5 L 748.5 476.5 L 667.5 526.5 " fill="none" id="make-me-a-hanzi-animation-4" stroke-dasharray="816 1632" stroke-linecap="round"></path>

      <clipPath id="make-me-a-hanzi-clip-5">
      <path d="M 580.5 671.5 Q 580.5 642.5 579.5 639.5 Q 575.5 605.5 545.5 558.5 Q 514.5 511.5 511.5 507.5 L 477.5 465.5 L 453.5 433.5 L 440.5 418.5 Q 436.5 414.5 438.5 407.5 Q 441.5 403.5 450.5 409.5 L 469.5 419.5 Q 482.5 427.5 518.5 456.5 Q 553.5 484.5 570.5 507.5 Q 586.5 529.5 605.5 557.5 L 628.5 598.5 Q 636.5 612.5 647.5 622.5 Q 666.5 636.5 655.5 647.5 Q 651.5 652.5 649.5 655.5 L 638.5 666.5 L 620.5 683.5 C 598.5 704.5 580.5 701.5 580.5 671.5 Z" fill="lightgray"></path>
      </clipPath>
      <path clip-path="url(#make-me-a-hanzi-clip-5)" d="M 590.5 663.5 L 612.5 647.5 L 614.5 638.5 L 586.5 576.5 L 541.5 508.5 L 443.5 412.5 " fill="none" id="make-me-a-hanzi-animation-5" stroke-dasharray="451 902" stroke-linecap="round"></path>

      <clipPath id="make-me-a-hanzi-clip-6">
      <path d="M 561.5 374.5 L 534.5 375.5 L 497.5 378.5 Q 488.5 375.5 486.5 369.5 Q 484.5 363.5 491.5 358.5 L 502.5 349.5 Q 508.5 343.5 511.5 336.5 Q 513.5 329.5 515.5 325.5 Q 517.5 320.5 519.5 316.5 Q 520.5 311.5 524.5 302.5 Q 528.5 293.5 535.5 245.5 Q 546.5 195.5 551.5 187.5 Q 569.5 160.5 582.5 195.5 L 582.5 231.5 L 572.5 343.5 C 569.5 373.5 569.5 374.5 561.5 374.5 Z" fill="lightgray"></path>
      </clipPath>
      <path clip-path="url(#make-me-a-hanzi-clip-6)" d="M 497.5 367.5 L 539.5 345.5 L 542.5 338.5 L 564.5 189.5 " fill="none" id="make-me-a-hanzi-animation-6" stroke-dasharray="334 668" stroke-linecap="round"></path>

      <clipPath id="make-me-a-hanzi-clip-7">
      <path d="M 798.5 236.5 L 822.5 295.5 L 834.5 318.5 Q 841.5 334.5 856.5 349.5 Q 871.5 363.5 820.5 395.5 Q 796.5 410.5 788.5 411.5 Q 780.5 412.5 768.5 409.5 L 744.5 404.5 Q 735.5 403.5 677.5 394.5 Q 618.5 385.5 614.5 384.5 L 561.5 374.5 C 532.5 368.5 543.5 336.5 572.5 343.5 L 596.5 349.5 Q 607.5 353.5 644.5 357.5 L 730.5 370.5 Q 753.5 376.5 764.5 365.5 Q 772.5 360.5 767.5 324.5 L 754.5 243.5 C 749.5 213.5 787.5 208.5 798.5 236.5 Z" fill="lightgray"></path>
      </clipPath>
      <path clip-path="url(#make-me-a-hanzi-clip-7)" d="M 568.5 371.5 L 586.5 362.5 L 666.5 379.5 L 753.5 389.5 L 788.5 381.5 L 808.5 354.5 L 784.5 267.5 L 762.5 249.5 " fill="none" id="make-me-a-hanzi-animation-7" stroke-dasharray="506 1012" stroke-linecap="round"></path>

      <clipPath id="make-me-a-hanzi-clip-8">
      <path d="M 582.5 195.5 L 776.5 209.5 L 803.5 209.5 Q 833.5 218.5 798.5 236.5 L 754.5 243.5 L 582.5 231.5 C 552.5 229.5 552.5 193.5 582.5 195.5 Z" fill="lightgray"></path>
      </clipPath>
      <path clip-path="url(#make-me-a-hanzi-clip-8)" d="M 589.5 201.5 L 598.5 213.5 L 622.5 217.5 L 747.5 226.5 L 803.5 223.5 " fill="none" id="make-me-a-hanzi-animation-8" stroke-dasharray="349 698" stroke-linecap="round"></path>

      <clipPath id="make-me-a-hanzi-clip-9">
      <path d="M 160.5 138.5 Q 152.5 130.5 145.5 109.5 Q 138.5 88.5 120.5 59.5 L 96.5 22.5 Q 83.5 6.5 81.0 1.5 Q 78.5 -3.5 80.0 -21.5 Q 81.5 -39.5 89.5 -53.5 Q 103.5 -76.5 134.5 -60.5 Q 146.5 -52.5 159.5 -26.0 Q 172.5 0.5 177.5 22.5 Q 184.5 43.5 184.5 78.5 Q 184.5 113.5 175.0 126.0 Q 165.5 138.5 160.5 138.5 Z" fill="lightgray"></path>
      </clipPath>
      <path clip-path="url(#make-me-a-hanzi-clip-9)" d="M 161.5 132.5 L 164.5 115.5 L 154.5 57.5 L 111.5 -41.5 " fill="none" id="make-me-a-hanzi-animation-9" stroke-dasharray="312 624" stroke-linecap="round"></path>

      <clipPath id="make-me-a-hanzi-clip-10">
      <path d="M 385.5 15.5 Q 391.5 -7.5 403.0 -22.0 Q 414.5 -36.5 423.5 -35.5 Q 449.5 -33.5 454.5 9.5 Q 456.5 28.5 449.5 45.5 Q 429.5 100.5 371.5 122.5 Q 355.5 128.5 350.5 126.5 Q 347.5 120.5 348.5 113.0 Q 349.5 105.5 360.5 80.5 L 385.5 15.5 Z" fill="lightgray"></path>
      </clipPath>
      <path clip-path="url(#make-me-a-hanzi-clip-10)" d="M 354.5 119.5 L 404.5 59.5 L 418.5 29.5 L 424.5 -16.5 " fill="none" id="make-me-a-hanzi-animation-10" stroke-dasharray="286 572" stroke-linecap="round"></path>

      <clipPath id="make-me-a-hanzi-clip-11">
      <path d="M 651.5 82.5 Q 634.5 97.5 623.5 103.5 L 594.5 113.5 Q 572.5 121.5 570.5 116.5 Q 563.5 107.5 577.5 84.5 L 594.5 49.5 Q 604.5 25.5 619.5 -0.5 Q 630.5 -23.5 641.5 -28.5 Q 673.5 -45.5 682.5 -11.5 Q 695.5 38.5 651.5 82.5 Z" fill="lightgray"></path>
      </clipPath>
      <path clip-path="url(#make-me-a-hanzi-clip-11)" d="M 575.5 110.5 L 625.5 62.5 L 658.5 -9.5 " fill="none" id="make-me-a-hanzi-animation-11" stroke-dasharray="277 554" stroke-linecap="round"></path>

      <clipPath id="make-me-a-hanzi-clip-12">
      <path d="M 794.5 105.5 L 854.5 9.5 Q 883.5 -37.5 888.5 -43.5 Q 900.5 -59.5 916.5 -56.5 Q 941.5 -53.5 945.5 -13.5 Q 945.5 44.5 875.5 92.5 Q 846.5 112.5 840.5 115.5 L 817.5 126.5 Q 777.5 146.5 774.5 137.5 Q 773.5 134.5 777.5 125.5 L 794.5 105.5 Z" fill="lightgray"></path>
      </clipPath>
      <path clip-path="url(#make-me-a-hanzi-clip-12)" d="M 780.5 132.5 L 825.5 98.5 L 884.5 35.5 L 902.5 7.5 L 913.5 -29.5 " fill="none" id="make-me-a-hanzi-animation-12" stroke-dasharray="343 686" stroke-linecap="round"></path>

      <clipPath id="make-me-a-hanzi-clip-13">
      <path d="M 1341.0 641.5 L 1341.0 658.5 Q 1344.0 690.5 1348.0 700.5 Q 1351.0 710.5 1351.0 719.5 Q 1349.0 723.5 1341.0 731.5 Q 1316.0 748.5 1294.0 748.5 Q 1272.0 748.5 1270.0 745.5 Q 1268.0 742.5 1268.0 738.5 Q 1267.0 734.5 1274.0 716.5 Q 1280.0 698.5 1280.0 695.5 Q 1280.0 692.5 1285.0 667.5 Q 1287.0 635.5 1287.0 633.5 L 1286.0 419.5 C 1286.0 389.5 1338.0 401.5 1338.0 431.5 L 1339.0 625.5 L 1340.0 629.5 L 1341.0 641.5 Z" fill="lightgray"></path>
      </clipPath>
      <path clip-path="url(#make-me-a-hanzi-clip-13)" d="M 1276.0 739.5 L 1313.0 704.5 L 1312.0 451.5 L 1291.0 427.5 " fill="none" id="make-me-a-hanzi-animation-13" stroke-dasharray="464 928" stroke-linecap="round"></path>

      <clipPath id="make-me-a-hanzi-clip-14">
      <path d="M 1155.0 537.5 L 1165.0 521.5 Q 1177.0 501.5 1181.0 495.5 L 1203.0 471.5 Q 1216.0 463.5 1222.0 463.5 Q 1228.0 463.5 1236.0 471.5 Q 1244.0 479.5 1245.5 496.5 Q 1247.0 513.5 1240.5 528.0 Q 1234.0 542.5 1192.0 555.5 L 1164.0 564.5 Q 1149.0 567.5 1144.5 562.5 Q 1140.0 557.5 1144.0 550.5 L 1155.0 537.5 Z" fill="lightgray"></path>
      </clipPath>
      <path clip-path="url(#make-me-a-hanzi-clip-14)" d="M 1151.0 556.5 L 1212.0 511.5 L 1221.0 477.5 " fill="none" id="make-me-a-hanzi-animation-14" stroke-dasharray="239 478" stroke-linecap="round"></path>

      <clipPath id="make-me-a-hanzi-clip-15">
      <path d="M 1382.0 509.5 L 1392.0 515.5 L 1420.0 536.5 Q 1470.0 572.5 1473.0 573.5 L 1488.0 579.5 L 1496.0 587.5 Q 1497.0 593.5 1487.0 606.5 Q 1471.0 623.5 1462.5 629.0 Q 1454.0 634.5 1440.5 637.5 Q 1427.0 640.5 1424.0 638.0 Q 1421.0 635.5 1420.5 624.0 Q 1420.0 612.5 1417.5 606.5 Q 1415.0 600.5 1404.0 578.5 L 1384.0 545.5 L 1374.0 526.5 L 1366.0 513.5 Q 1362.0 509.5 1364.0 504.5 Q 1366.0 499.5 1373.0 503.5 L 1382.0 509.5 Z" fill="lightgray"></path>
      </clipPath>
      <path clip-path="url(#make-me-a-hanzi-clip-15)" d="M 1429.0 629.5 L 1448.0 596.5 L 1369.0 508.5 " fill="none" id="make-me-a-hanzi-animation-15" stroke-dasharray="284 568" stroke-linecap="round"></path>

      <clipPath id="make-me-a-hanzi-clip-16">
      <path d="M 1286.0 419.5 L 1256.0 413.5 Q 1216.0 403.5 1133.0 388.5 L 1099.0 382.5 Q 1080.0 379.5 1079.0 375.5 Q 1075.0 362.5 1093.0 352.5 Q 1097.0 351.5 1105.0 347.5 L 1119.0 340.5 Q 1125.0 337.5 1140.0 339.5 Q 1156.0 339.5 1180.5 351.0 Q 1205.0 362.5 1208.0 362.5 L 1242.0 373.5 L 1274.0 381.5 L 1305.0 389.5 L 1476.0 422.5 L 1478.0 423.5 Q 1480.0 423.5 1483.0 426.5 Q 1486.0 429.5 1486.0 433.5 L 1484.0 438.5 Q 1482.0 445.5 1467.0 452.5 Q 1452.0 459.5 1419.0 452.5 L 1357.0 436.5 Q 1347.0 434.5 1338.0 431.5 L 1286.0 419.5 Z" fill="lightgray"></path>
      </clipPath>
      <path clip-path="url(#make-me-a-hanzi-clip-16)" d="M 1087.0 370.5 L 1143.0 364.5 L 1430.0 434.5 L 1478.0 433.5 " fill="none" id="make-me-a-hanzi-animation-16" stroke-dasharray="528 1056" stroke-linecap="round"></path>

      <clipPath id="make-me-a-hanzi-clip-17">
      <path d="M 1242.0 373.5 L 1236.0 342.5 Q 1233.0 334.5 1225.0 302.5 Q 1217.0 270.5 1206.0 249.5 Q 1199.0 231.5 1181.0 198.5 Q 1164.0 163.5 1134.0 127.5 Q 1104.0 90.5 1081.0 71.5 L 1063.0 56.5 Q 1058.0 51.5 1059.0 43.5 Q 1061.0 36.5 1077.0 43.5 L 1097.0 54.5 Q 1123.0 67.5 1139.0 78.5 Q 1154.0 89.5 1175.0 113.5 Q 1205.0 152.5 1222.0 175.5 Q 1238.0 198.5 1254.0 235.5 L 1274.0 287.5 Q 1289.0 321.5 1301.0 333.5 Q 1312.0 344.5 1304.0 352.5 Q 1287.0 370.5 1274.0 381.5 C 1252.0 401.5 1248.0 402.5 1242.0 373.5 Z" fill="lightgray"></path>
      </clipPath>
      <path clip-path="url(#make-me-a-hanzi-clip-17)" d="M 1250.0 363.5 L 1268.0 343.5 L 1211.0 202.5 L 1139.0 102.5 L 1100.0 68.5 L 1066.0 48.5 " fill="none" id="make-me-a-hanzi-animation-17" stroke-dasharray="521 1042" stroke-linecap="round"></path>

      <clipPath id="make-me-a-hanzi-clip-18">
      <path d="M 1334.0 164.5 Q 1333.0 138.5 1327.5 128.0 Q 1322.0 117.5 1319.0 109.5 L 1313.0 91.5 Q 1312.0 81.5 1316.0 66.5 Q 1328.0 33.5 1339.0 29.5 Q 1354.0 16.5 1367.0 39.5 L 1381.0 61.5 L 1481.0 164.5 Q 1488.0 171.5 1484.5 176.0 Q 1481.0 180.5 1473.0 175.5 L 1391.0 130.5 Q 1385.0 127.5 1381.0 127.5 Q 1377.0 128.5 1379.0 142.5 L 1385.0 255.5 Q 1388.0 294.5 1392.5 314.0 Q 1397.0 333.5 1396.0 337.0 Q 1395.0 340.5 1389.0 346.5 L 1372.0 358.5 L 1349.0 365.5 Q 1342.0 369.5 1334.0 368.5 Q 1326.0 367.5 1323.0 363.5 Q 1321.0 359.5 1327.0 346.5 Q 1333.0 333.5 1335.5 326.5 Q 1338.0 319.5 1339.0 294.5 L 1341.0 268.5 L 1334.0 164.5 Z" fill="lightgray"></path>
      </clipPath>
      <path clip-path="url(#make-me-a-hanzi-clip-18)" d="M 1331.0 360.5 L 1366.0 326.5 L 1354.0 123.5 L 1358.0 94.5 L 1393.0 106.5 L 1479.0 171.5 " fill="none" id="make-me-a-hanzi-animation-18" stroke-dasharray="554 1108" stroke-linecap="round"></path>

      <clipPath id="make-me-a-hanzi-clip-19">
      <path d="M 1521.0 754.5 L 1497.0 749.5 Q 1487.0 747.5 1485.0 745.5 Q 1483.0 743.5 1484.0 740.5 Q 1486.0 738.5 1492.0 734.5 L 1503.0 727.5 Q 1511.0 722.5 1523.0 725.5 Q 1535.0 728.5 1555.0 732.5 L 1604.0 742.5 Q 1617.0 746.5 1632.5 745.0 Q 1648.0 743.5 1651.0 737.0 Q 1654.0 730.5 1654.0 705.5 L 1653.0 574.5 Q 1653.0 548.5 1650.0 536.5 Q 1644.0 515.5 1612.0 523.5 L 1598.0 526.5 Q 1582.0 531.5 1576.5 527.5 Q 1571.0 523.5 1580.0 518.5 L 1591.0 510.5 Q 1594.0 508.5 1608.5 494.0 Q 1623.0 479.5 1633.0 463.5 Q 1643.0 447.5 1648.0 443.5 Q 1653.0 439.5 1664.0 445.5 Q 1675.0 449.5 1683.5 472.5 Q 1692.0 495.5 1695.0 512.5 Q 1697.0 540.5 1697.0 557.5 L 1696.0 682.5 Q 1694.0 711.5 1705.5 729.0 Q 1717.0 746.5 1710.0 753.5 L 1687.0 773.5 Q 1663.0 794.5 1656.0 792.5 L 1620.0 775.5 L 1594.0 767.5 Q 1577.0 762.5 1570.0 762.5 L 1521.0 754.5 Z" fill="lightgray"></path>
      </clipPath>
      <path clip-path="url(#make-me-a-hanzi-clip-19)" d="M 1491.0 741.5 L 1534.0 741.5 L 1657.0 764.5 L 1680.0 741.5 L 1675.0 716.5 L 1672.0 522.5 L 1655.0 493.5 L 1581.0 524.5 " fill="none" id="make-me-a-hanzi-animation-19" stroke-dasharray="662 1324" stroke-linecap="round"></path>

      <clipPath id="make-me-a-hanzi-clip-20">
      <path d="M 1521.0 674.5 Q 1521.0 671.5 1526.0 666.5 Q 1531.0 661.5 1532.0 659.5 L 1547.0 639.5 Q 1556.0 629.5 1563.0 625.5 Q 1577.0 611.5 1591.0 625.5 Q 1598.0 631.5 1598.5 646.0 Q 1599.0 660.5 1592.5 670.0 Q 1586.0 679.5 1553.0 688.5 L 1529.0 695.5 Q 1514.0 697.5 1512.0 693.0 Q 1510.0 688.5 1514.0 684.5 L 1521.0 674.5 Z" fill="lightgray"></path>
      </clipPath>
      <path clip-path="url(#make-me-a-hanzi-clip-20)" d="M 1517.0 689.5 L 1568.0 656.5 L 1577.0 636.5 " fill="none" id="make-me-a-hanzi-animation-20" stroke-dasharray="211 422" stroke-linecap="round"></path>

      <clipPath id="make-me-a-hanzi-clip-21">
      <path d="M 1559.0 578.5 Q 1549.0 572.5 1533.0 565.5 Q 1517.0 558.5 1515.0 558.5 Q 1513.0 558.5 1505.0 556.5 Q 1497.0 554.5 1487.5 553.0 Q 1478.0 551.5 1475.5 550.5 Q 1473.0 549.5 1473.0 545.5 Q 1467.0 539.5 1490.0 515.5 Q 1505.0 502.5 1519.0 497.0 Q 1533.0 491.5 1536.5 498.0 Q 1540.0 504.5 1549.0 516.5 L 1559.0 533.5 Q 1568.0 542.5 1573.0 548.5 L 1622.0 600.5 Q 1627.0 608.5 1622.5 613.0 Q 1618.0 617.5 1612.0 612.5 L 1559.0 578.5 Z" fill="lightgray"></path>
      </clipPath>
      <path clip-path="url(#make-me-a-hanzi-clip-21)" d="M 1483.0 543.5 L 1520.0 529.5 L 1618.0 606.5 " fill="none" id="make-me-a-hanzi-animation-21" stroke-dasharray="292 584" stroke-linecap="round"></path>

      <clipPath id="make-me-a-hanzi-clip-22">
      <path d="M 1955.0 674.5 Q 1955.0 688.5 1956.0 695.5 Q 1956.0 723.5 1975.0 751.5 Q 1978.0 756.5 1978.0 762.5 Q 1978.0 768.5 1948.0 792.5 L 1923.0 808.5 Q 1918.0 810.5 1899.0 804.5 L 1875.0 795.5 Q 1865.0 791.5 1844.0 786.5 L 1811.0 778.5 L 1773.0 772.5 L 1748.0 769.5 Q 1740.0 767.5 1740.0 766.5 Q 1736.0 754.5 1751.5 749.0 Q 1767.0 743.5 1769.0 741.5 Q 1781.0 739.5 1796.0 744.5 Q 1811.0 749.5 1855.0 757.5 Q 1867.0 761.5 1881.0 762.5 Q 1895.0 763.5 1899.0 759.5 Q 1909.0 752.5 1909.0 717.5 L 1907.0 576.5 Q 1907.0 535.5 1882.0 535.5 Q 1873.0 533.5 1853.0 539.5 L 1838.0 543.5 Q 1821.0 549.5 1818.5 546.0 Q 1816.0 542.5 1821.0 537.5 L 1858.0 496.5 Q 1875.0 474.5 1882.5 461.0 Q 1890.0 447.5 1895.0 447.0 Q 1900.0 446.5 1916.0 454.5 Q 1933.0 466.5 1941.0 484.5 Q 1957.0 511.5 1957.0 579.5 L 1955.0 674.5 Z" fill="lightgray"></path>
      </clipPath>
      <path clip-path="url(#make-me-a-hanzi-clip-22)" d="M 1746.0 761.5 L 1786.0 757.5 L 1905.0 782.5 L 1916.0 781.5 L 1938.0 756.5 L 1932.0 709.5 L 1931.0 553.5 L 1924.0 526.5 L 1904.0 499.5 L 1822.0 542.5 " fill="none" id="make-me-a-hanzi-animation-22" stroke-dasharray="692 1384" stroke-linecap="round"></path>

      <clipPath id="make-me-a-hanzi-clip-23">
      <path d="M 1768.0 696.5 Q 1768.0 694.5 1774.5 684.5 Q 1781.0 674.5 1791.0 664.5 L 1809.0 645.5 Q 1823.0 633.5 1833.5 642.5 Q 1844.0 651.5 1844.5 664.5 Q 1845.0 677.5 1840.0 687.5 Q 1831.0 699.5 1821.0 703.5 L 1800.0 711.5 L 1775.0 716.5 L 1767.0 717.5 Q 1762.0 719.5 1758.0 715.5 Q 1756.0 711.5 1760.0 707.5 L 1768.0 696.5 Z" fill="lightgray"></path>
      </clipPath>
      <path clip-path="url(#make-me-a-hanzi-clip-23)" d="M 1763.0 712.5 L 1818.0 674.5 L 1823.0 656.5 " fill="none" id="make-me-a-hanzi-animation-23" stroke-dasharray="214 428" stroke-linecap="round"></path>

      <clipPath id="make-me-a-hanzi-clip-24">
      <path d="M 1809.0 610.5 Q 1767.0 588.5 1739.0 591.5 Q 1727.0 592.5 1721.0 589.5 Q 1715.0 586.5 1717.0 576.5 L 1727.0 556.5 Q 1730.0 553.5 1731.0 551.5 Q 1740.0 533.5 1754.0 527.5 Q 1766.0 518.5 1778.0 530.5 L 1788.0 543.5 Q 1789.0 545.5 1801.0 557.5 L 1817.0 573.5 L 1880.0 631.5 Q 1891.0 640.5 1886.5 645.0 Q 1882.0 649.5 1874.0 645.5 L 1809.0 610.5 Z" fill="lightgray"></path>
      </clipPath>
      <path clip-path="url(#make-me-a-hanzi-clip-24)" d="M 1727.0 580.5 L 1760.0 561.5 L 1768.0 564.5 L 1880.0 639.5 " fill="none" id="make-me-a-hanzi-animation-24" stroke-dasharray="309 618" stroke-linecap="round"></path>

      <clipPath id="make-me-a-hanzi-clip-25">
      <path d="M 1607.0 350.5 Q 1631.0 382.5 1641.0 387.5 Q 1659.0 395.5 1649.5 411.5 Q 1640.0 427.5 1624.0 437.5 L 1605.0 448.5 Q 1586.0 455.5 1576.0 452.5 Q 1571.0 449.5 1571.0 433.5 Q 1569.0 429.5 1569.0 419.5 Q 1562.0 382.5 1536.0 337.5 Q 1495.0 272.5 1445.0 222.5 L 1429.0 206.5 Q 1418.0 194.5 1420.0 192.5 Q 1423.0 185.5 1439.0 193.5 L 1466.0 207.5 Q 1473.0 210.5 1494.5 228.5 Q 1516.0 246.5 1526.0 257.5 L 1556.0 288.5 L 1607.0 350.5 Z" fill="lightgray"></path>
      </clipPath>
      <path clip-path="url(#make-me-a-hanzi-clip-25)" d="M 1582.0 444.5 L 1604.0 404.5 L 1574.0 351.5 L 1491.0 246.5 L 1425.0 193.5 " fill="none" id="make-me-a-hanzi-animation-25" stroke-dasharray="453 906" stroke-linecap="round"></path>

      <clipPath id="make-me-a-hanzi-clip-26">
      <path d="M 1556.0 288.5 L 1549.0 85.5 Q 1549.0 68.5 1545.0 44.5 L 1537.0 1.5 Q 1536.0 -7.5 1529.0 -24.5 Q 1521.0 -40.5 1520.0 -51.5 Q 1518.0 -62.5 1524.0 -77.5 Q 1529.0 -92.5 1530.0 -94.5 Q 1530.0 -96.5 1534.0 -103.5 Q 1537.0 -109.5 1540.0 -115.5 Q 1542.0 -120.5 1549.0 -127.5 Q 1556.0 -134.5 1559.0 -133.5 Q 1583.0 -128.5 1589.0 -64.5 Q 1593.0 -47.5 1593.0 -25.5 L 1594.0 -14.5 L 1595.0 18.5 L 1597.0 117.5 L 1598.0 145.5 L 1600.0 217.5 L 1601.0 244.5 L 1603.0 319.5 C 1604.0 363.5 1560.0 400.5 1556.0 288.5 Z" fill="lightgray"></path>
      </clipPath>
      <path clip-path="url(#make-me-a-hanzi-clip-26)" d="M 1606.0 342.5 L 1578.0 279.5 L 1573.0 68.5 L 1564.0 -17.5 L 1554.0 -56.5 L 1559.0 -122.5 " fill="none" id="make-me-a-hanzi-animation-26" stroke-dasharray="601 1202" stroke-linecap="round"></path>

      <clipPath id="make-me-a-hanzi-clip-27">
      <path d="M 1739.0 417.5 Q 1740.0 415.5 1743.0 411.5 L 1762.0 377.5 L 1775.0 369.5 C 1794.0 357.5 1794.0 357.5 1801.0 372.5 L 1812.0 394.5 Q 1818.0 404.5 1812.0 421.5 Q 1800.0 439.5 1776.0 451.5 Q 1751.0 463.5 1739.0 465.5 L 1729.0 468.5 Q 1723.0 469.5 1718.0 466.5 Q 1714.0 463.5 1718.0 457.5 L 1725.0 443.5 L 1731.0 428.5 L 1739.0 417.5 Z" fill="lightgray"></path>
      </clipPath>
      <path clip-path="url(#make-me-a-hanzi-clip-27)" d="M 1725.0 462.5 L 1777.0 414.5 L 1793.0 383.5 " fill="none" id="make-me-a-hanzi-animation-27" stroke-dasharray="234 468" stroke-linecap="round"></path>

      <clipPath id="make-me-a-hanzi-clip-28">
      <path d="M 1790.0 329.5 L 1812.0 332.5 Q 1841.0 334.5 1900.0 345.5 L 1949.0 353.5 Q 1958.0 354.5 1957.0 363.5 Q 1956.0 372.5 1942.0 378.5 Q 1902.0 391.5 1891.0 390.5 L 1863.0 383.5 L 1801.0 372.5 L 1775.0 369.5 L 1758.0 366.5 Q 1711.0 359.5 1607.0 350.5 C 1577.0 347.5 1574.0 327.5 1603.0 319.5 L 1618.0 315.5 Q 1630.0 313.5 1635.0 314.5 L 1685.0 319.5 Q 1720.0 323.5 1737.0 324.5 L 1790.0 329.5 Z" fill="lightgray"></path>
      </clipPath>
      <path clip-path="url(#make-me-a-hanzi-clip-28)" d="M 1613.0 326.5 L 1624.0 333.5 L 1804.0 351.5 L 1893.0 367.5 L 1947.0 363.5 " fill="none" id="make-me-a-hanzi-animation-28" stroke-dasharray="467 934" stroke-linecap="round"></path>

      <clipPath id="make-me-a-hanzi-clip-29">
      <path d="M 1786.0 224.5 L 1824.0 229.5 L 1854.0 231.5 L 1897.0 237.5 L 1926.0 239.5 Q 1934.0 241.5 1934.0 246.5 Q 1934.0 258.5 1914.0 267.5 L 1891.0 275.5 Q 1880.0 278.5 1867.0 278.5 Q 1865.0 277.5 1863.0 276.5 L 1851.0 273.5 Q 1838.0 268.5 1826.0 267.5 Q 1814.0 265.5 1788.0 260.5 L 1736.0 254.5 L 1716.0 252.5 L 1642.0 246.5 L 1601.0 244.5 C 1571.0 243.5 1571.0 225.5 1600.0 217.5 L 1615.0 213.5 Q 1630.0 208.5 1642.0 208.5 L 1687.0 214.5 L 1736.0 218.5 L 1786.0 224.5 Z" fill="lightgray"></path>
      </clipPath>
      <path clip-path="url(#make-me-a-hanzi-clip-29)" d="M 1608.0 237.5 L 1616.0 229.5 L 1647.0 227.5 L 1881.0 256.5 L 1925.0 249.5 " fill="none" id="make-me-a-hanzi-animation-29" stroke-dasharray="451 902" stroke-linecap="round"></path>

      <clipPath id="make-me-a-hanzi-clip-30">
      <path d="M 1783.0 125.5 L 1819.0 128.5 Q 1821.0 128.5 1848.0 131.5 L 1891.0 135.5 L 1920.0 141.5 Q 1929.0 141.5 1929.0 147.5 Q 1928.0 152.5 1922.0 158.5 Q 1881.0 186.5 1846.0 173.5 L 1819.0 169.5 Q 1817.0 169.5 1784.0 164.5 L 1735.0 159.5 L 1689.0 153.5 L 1641.0 149.5 Q 1609.0 145.5 1598.0 145.5 C 1568.0 144.5 1569.0 126.5 1597.0 117.5 L 1609.0 113.5 Q 1631.0 105.5 1668.0 113.5 L 1735.0 120.5 L 1783.0 125.5 Z" fill="lightgray"></path>
      </clipPath>
      <path clip-path="url(#make-me-a-hanzi-clip-30)" d="M 1603.0 138.5 L 1615.0 129.5 L 1641.0 128.5 L 1867.0 155.5 L 1921.0 150.5 " fill="none" id="make-me-a-hanzi-animation-30" stroke-dasharray="451 902" stroke-linecap="round"></path>

      <clipPath id="make-me-a-hanzi-clip-31">
      <path d="M 1780.0 35.5 L 1783.0 125.5 L 1784.0 164.5 L 1786.0 224.5 L 1788.0 260.5 L 1790.0 329.5 C 1791.0 359.5 1737.0 354.5 1737.0 324.5 L 1736.0 254.5 L 1736.0 218.5 L 1735.0 159.5 L 1735.0 120.5 L 1733.0 31.5 C 1732.0 1.5 1779.0 5.5 1780.0 35.5 Z" fill="lightgray"></path>
      </clipPath>
      <path clip-path="url(#make-me-a-hanzi-clip-31)" d="M 1784.0 322.5 L 1763.0 300.5 L 1757.0 57.5 L 1740.0 38.5 " fill="none" id="make-me-a-hanzi-animation-31" stroke-dasharray="427 854" stroke-linecap="round"></path>

      <clipPath id="make-me-a-hanzi-clip-32">
      <path d="M 1594.0 -14.5 L 1614.0 -12.5 Q 1877.0 11.5 1907.0 11.5 L 1957.0 10.5 Q 1970.0 9.5 1982.0 10.5 L 2000.0 11.5 Q 2009.0 11.5 2012.0 18.5 Q 2014.0 26.5 1990.0 44.5 Q 1966.0 62.5 1941.0 59.5 L 1940.0 59.5 L 1841.0 43.5 L 1780.0 35.5 L 1733.0 31.5 L 1696.0 28.5 Q 1695.0 27.5 1662.0 24.5 L 1595.0 18.5 C 1565.0 15.5 1564.0 -17.5 1594.0 -14.5 Z" fill="lightgray"></path>
      </clipPath>
      <path clip-path="url(#make-me-a-hanzi-clip-32)" d="M 1599.0 -9.5 L 1617.0 4.5 L 1922.0 34.5 L 1955.0 35.5 L 2002.0 20.5 " fill="none" id="make-me-a-hanzi-animation-32" stroke-dasharray="540 1080" stroke-linecap="round"></path>

</g>
</svg>
